Run: headless pygame with SDL's dummy video driver; simulated clock (each Clock.tick advances the game by its frame time, no real sleeping); random seed 0; keys injected as events and as key.get_pressed() state; no mouse input.
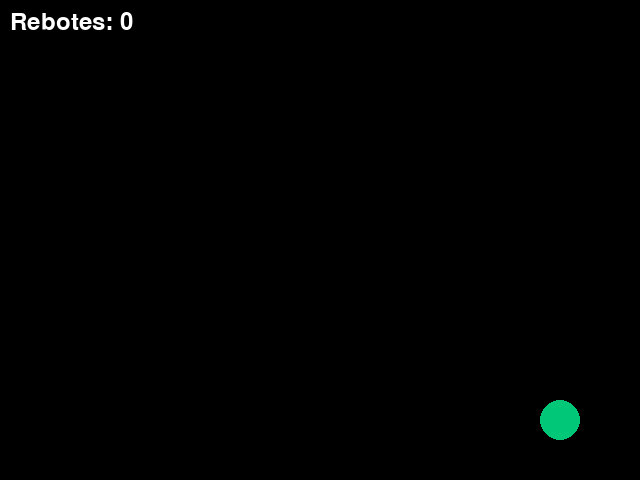
Frame 1 of 4 · flips 1–60 · no input
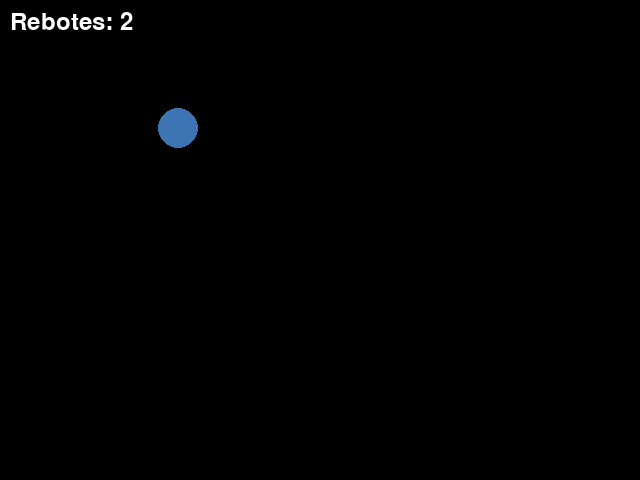
Frame 2 of 4 · flips 61–180 · tapped SPACE, RETURN · held RIGHT (→), D
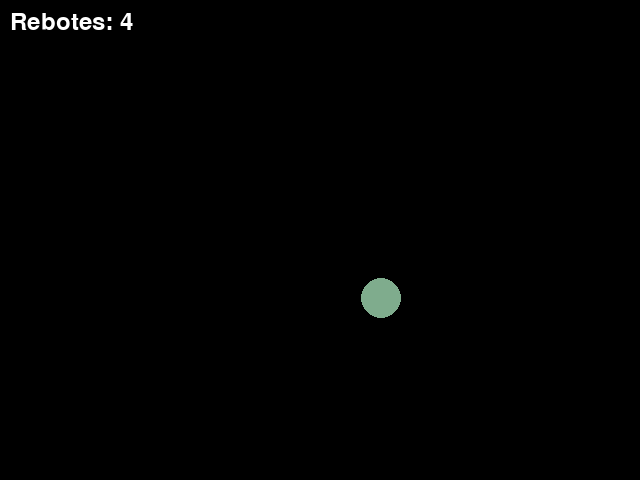
Frame 3 of 4 · flips 181–300 · held DOWN (↓), S
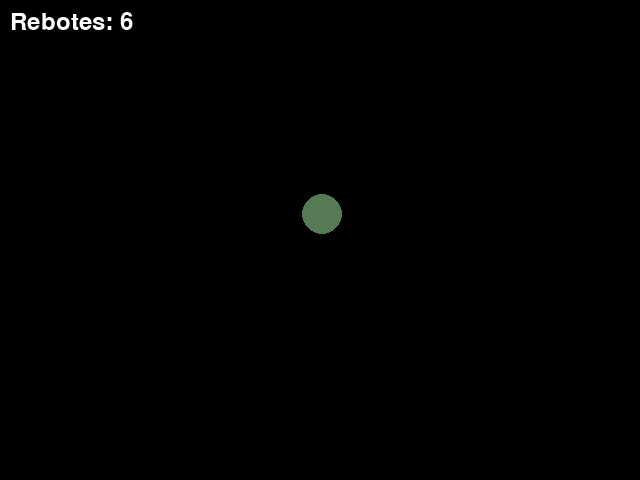
Frame 4 of 4 · flips 301–420 · held LEFT (←), A, UP (↑), W

The pygame program that drew these frames:

import pygame
import random
pygame.init()

ANCHO, ALTO = 640, 480
pantalla = pygame.display.set_mode((ANCHO, ALTO))
pygame.display.set_caption("Pelota que rebota")
clock = pygame.time.Clock()

x, y = ANCHO // 2, ALTO // 2
radio = 20
dx, dy = 4, 3
color = (0, 200, 120)
rebotes = 0
font = pygame.font.Font(None, 36)
vel_max = 12

running = True
while running:
    for e in pygame.event.get():
        if e.type == pygame.QUIT:
            running = False

    x += dx
    y += dy

    # Rebotar en bordes, cambio de color y cuenta los rebotes mas el aumento de velocidad vada ver que rebota la pelota
    if x - radio <= 0 or x + radio >= ANCHO:
        dx = -dx
        rebotes += 1
        color = (random.randint(50, 255), random.randint(50, 255), random.randint(50, 255))
        dx *= 1.05
        dx = max(min(dx, vel_max), -vel_max)
    if y - radio <= 0 or y + radio >= ALTO:
        dy = -dy
        rebotes += 1
        color = (random.randint(50, 255), random.randint(50, 255), random.randint(50, 255))
        dy *= 1.05
        dy = max(min(dy, vel_max), -vel_max)

    pantalla.fill((0, 0, 0))
    pygame.draw.circle(pantalla, color, (int(x), int(y)), radio)

    texto = font.render(f"Rebotes: {rebotes}", True, (255, 255, 255))
    pantalla.blit(texto, (10, 10))

    pygame.display.flip()
    clock.tick(60)

pygame.quit()
